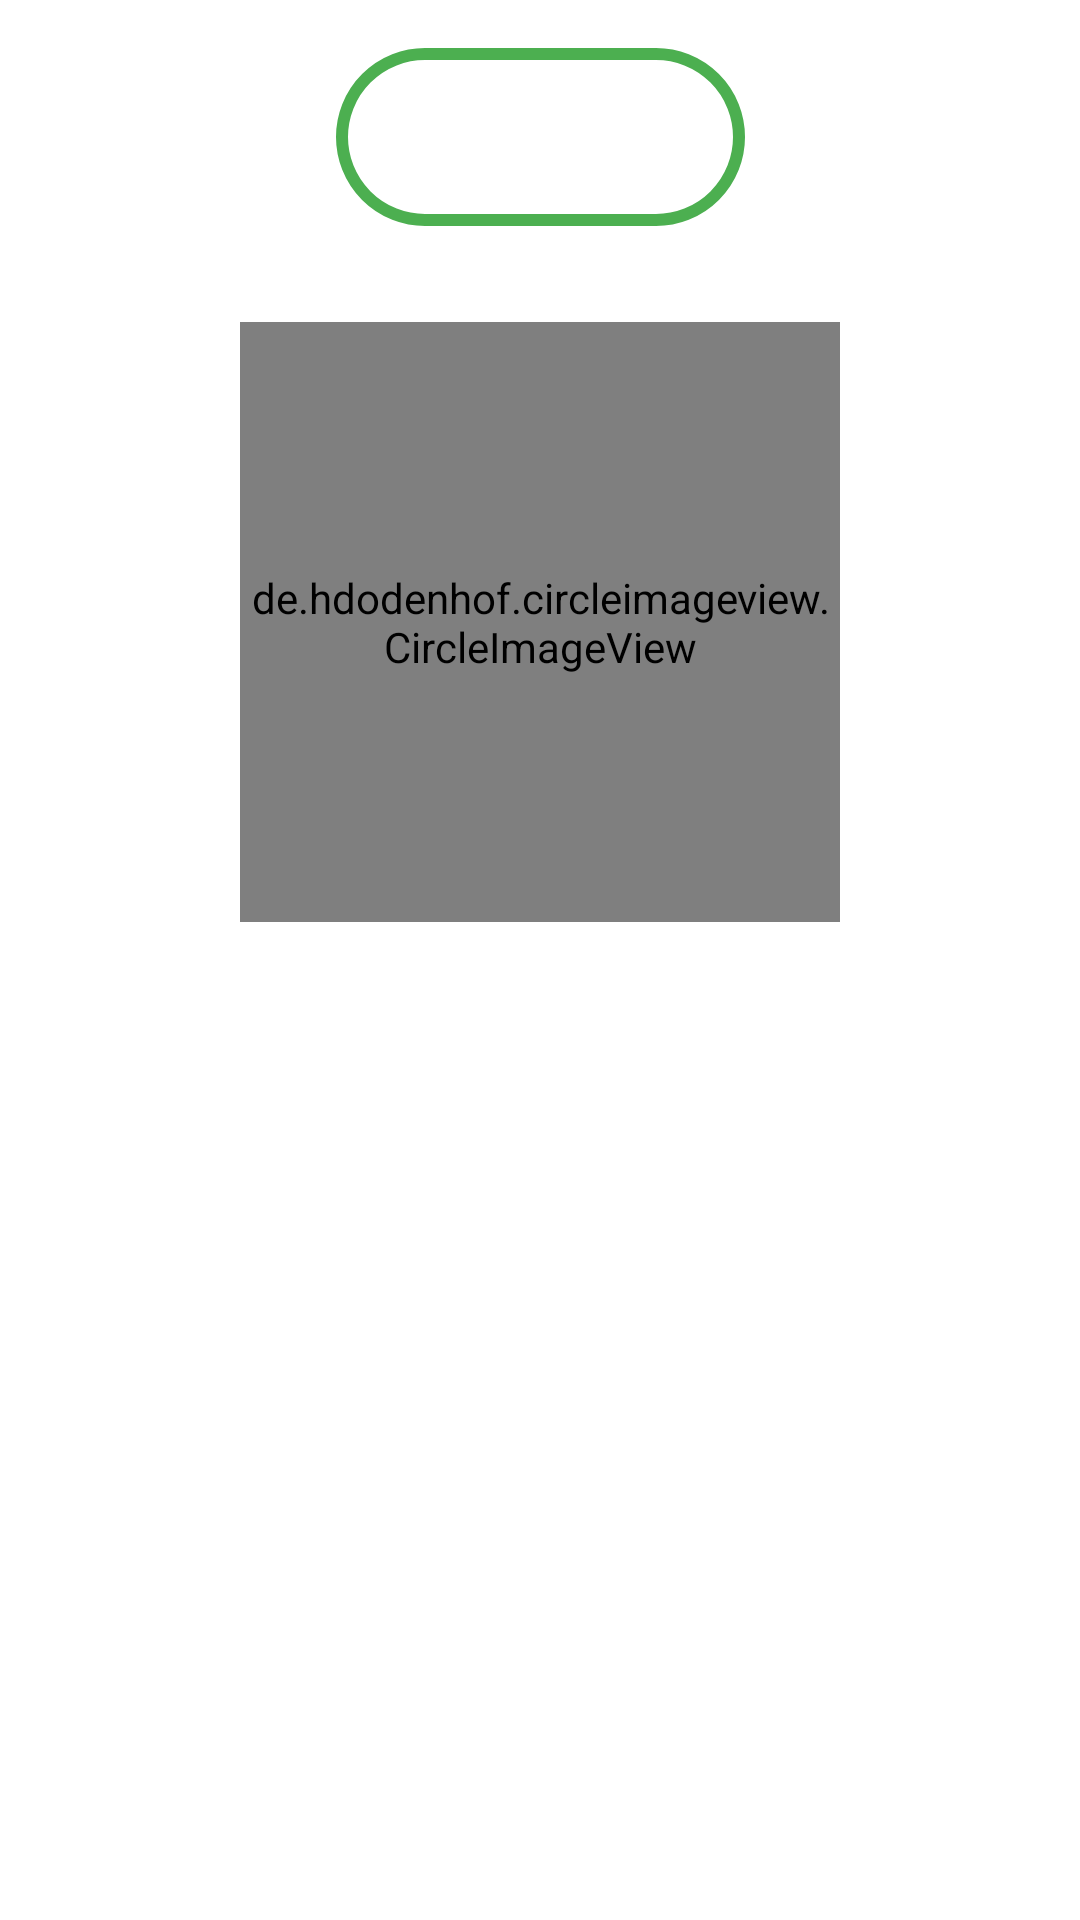

Android layout source for this screen:
<!-- AndroidManifest.xml: application theme Theme.Pokedex -->
<!-- res/layout/fragment_f_detalles_pokemon.xml -->
<?xml version="1.0" encoding="utf-8"?>
<androidx.constraintlayout.widget.ConstraintLayout xmlns:android="http://schemas.android.com/apk/res/android"
    xmlns:app="http://schemas.android.com/apk/res-auto"
    xmlns:tools="http://schemas.android.com/tools"
    android:id="@+id/frameLayout2"
    android:layout_width="match_parent"
    android:layout_height="match_parent"
    android:background="@drawable/fondo"
    tools:context=".UI.view.fDetallesPokemon">

    <Button
        android:id="@+id/bAtrasFD"
        android:layout_width="55dp"
        android:layout_height="55dp"
        android:layout_marginStart="16dp"
        android:layout_marginTop="16dp"
        android:text="@string/atras"
        style="?attr/materialButtonOutlinedStyle"
        app:strokeColor="@color/colorPrimario"
        app:cornerRadius="50dp"
        android:textColor="@color/white"
        android:textSize="24sp"
        app:layout_constraintStart_toStartOf="parent"
        app:layout_constraintTop_toTopOf="parent" />

    <TextView
        android:id="@+id/tvNombre"
        android:layout_width="wrap_content"
        android:layout_height="wrap_content"
        android:layout_marginTop="16dp"
        android:background="@drawable/cont_redondo"
        android:gravity="center"
        android:padding="7dp"
        android:text="Nombre"
        android:textColor="@color/white"
        android:textSize="34sp"
        android:textStyle="bold"
        app:layout_constraintEnd_toEndOf="parent"
        app:layout_constraintStart_toStartOf="parent"
        app:layout_constraintTop_toTopOf="parent" />

    <TextView
        android:id="@+id/tvTipo"
        android:layout_width="wrap_content"
        android:layout_height="45dp"
        android:layout_marginTop="16dp"
        android:gravity="center"
        android:padding="7dp"
        android:text="@string/tipos"
        android:textColor="@color/white"
        android:textSize="20sp"
        app:layout_constraintEnd_toEndOf="parent"
        app:layout_constraintStart_toStartOf="parent"
        app:layout_constraintTop_toBottomOf="@+id/ivFoto" />

    <de.hdodenhof.circleimageview.CircleImageView
        android:id="@+id/ivFoto"
        android:layout_width="200dp"
        android:layout_height="200dp"
        android:layout_marginTop="32dp"
        android:paddingStart="3dp"
        android:paddingEnd="3dp"
        android:src="@drawable/ic_launcher_background"
        app:layout_constraintEnd_toEndOf="parent"
        app:layout_constraintStart_toStartOf="parent"
        app:layout_constraintTop_toBottomOf="@+id/tvNombre" />

    <androidx.recyclerview.widget.RecyclerView
        android:id="@+id/rvTipo"
        android:layout_width="wrap_content"
        android:layout_height="55dp"
        app:layout_constraintEnd_toEndOf="parent"
        app:layout_constraintStart_toStartOf="parent"
        app:layout_constraintTop_toBottomOf="@+id/tvTipo" />

    <TextView
        android:id="@+id/tvMovimientos"
        android:layout_width="wrap_content"
        android:layout_height="45dp"
        android:layout_marginTop="16dp"
        android:gravity="center"
        android:padding="7dp"
        android:text="@string/movimientos"
        android:textColor="@color/white"
        android:textSize="20sp"
        app:layout_constraintEnd_toEndOf="parent"
        app:layout_constraintStart_toStartOf="parent"
        app:layout_constraintTop_toBottomOf="@+id/rvTipo" />

    <androidx.recyclerview.widget.RecyclerView
        android:id="@+id/rvMovimientos"
        android:layout_width="wrap_content"
        android:layout_height="0dp"
        app:layout_constraintBottom_toBottomOf="parent"
        app:layout_constraintEnd_toEndOf="parent"
        app:layout_constraintStart_toStartOf="parent"
        app:layout_constraintTop_toBottomOf="@+id/tvMovimientos" />

</androidx.constraintlayout.widget.ConstraintLayout>
<!-- resources referenced by this layout -->
<resources>
  <color name="colorPrimario">#4CAF50</color>
  <color name="white">#FFFFFFFF</color>
  <!-- drawable cont_redondo (drawable) -->
  <?xml version="1.0" encoding="utf-8"?>
  <shape xmlns:android="http://schemas.android.com/apk/res/android" android:shape="rectangle">
      <corners android:radius="160dp"/>
      <stroke android:width="4dp"
          android:color="@color/colorPrimario"/>
  
  </shape>
  <string name="atras">&lt;</string>
  <string name="movimientos">Movimientos</string>
  <string name="tipos">Tipos</string>
  <style name="Theme.Pokedex" parent="Theme.MaterialComponents.DayNight.NoActionBar">
          
          <item name="colorPrimary">@color/colorPrimario</item>
          <item name="colorPrimaryVariant">@color/purple_700</item>
          <item name="colorOnPrimary">@color/white</item>
          
          <item name="colorSecondary">@color/teal_200</item>
          <item name="colorSecondaryVariant">@color/teal_700</item>
          <item name="colorOnSecondary">@color/black</item>
          
          <item name="android:statusBarColor" tools:targetApi="l">?attr/colorPrimaryVariant</item>
          
      </style>
  <color name="purple_700">#B4117115</color>
  <color name="teal_200">#FF03DAC5</color>
  <color name="teal_700">#FF018786</color>
  <color name="black">#FF000000</color>
</resources>
